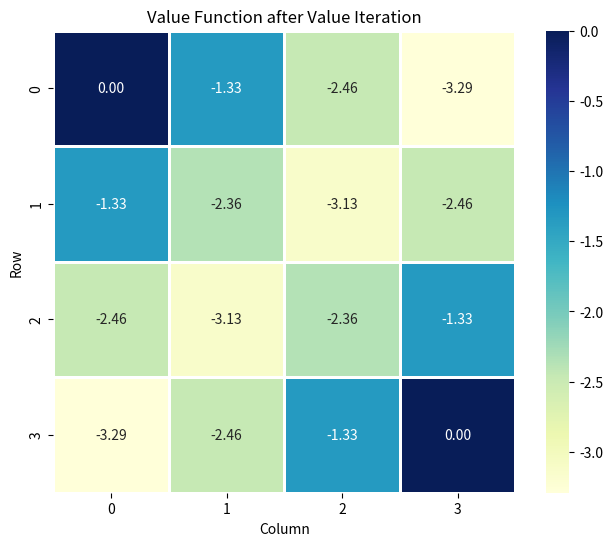
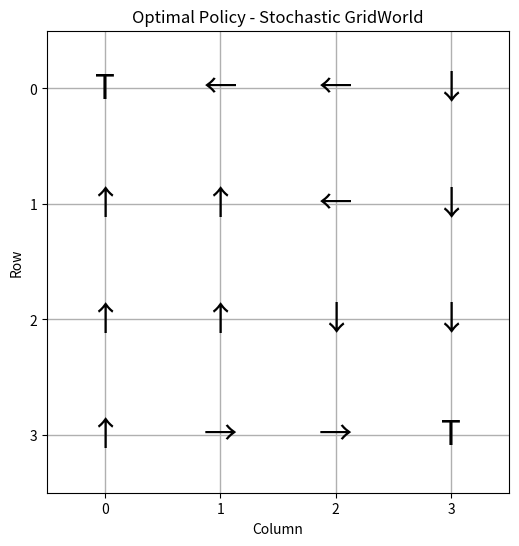
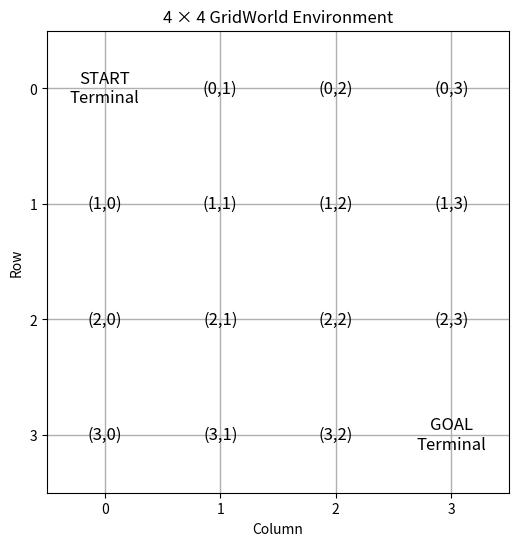

Generate these figures, in order, with matplotlib:
import numpy as np
import seaborn as sns
import matplotlib.pyplot as plt

# 1. Define GridWorld Parameters

GRID_SIZE = 4

# Terminal states
TERMINAL_STATES = [(0, 0), (3, 3)]

# Actions
ACTIONS = ['U', 'D', 'L', 'R']

# Reward for each movement
STEP_REWARD = -1

# Discount factor
GAMMA = 0.9

# Convergence threshold
THETA = 1e-6

# 2. Stochastic Transition Probabilities

# Intended action  : 0.8
# Perpendicular actions : 0.1 each
#
# Example:
# If the agent chooses UP:
# UP    -> 0.8
# LEFT  -> 0.1
# RIGHT -> 0.1
#
# The agent may therefore slip to another direction.

TRANSITION_PROBS = {
    'U': [('U', 0.8), ('L', 0.1), ('R', 0.1)],
    'D': [('D', 0.8), ('L', 0.1), ('R', 0.1)],
    'L': [('L', 0.8), ('U', 0.1), ('D', 0.1)],
    'R': [('R', 0.8), ('U', 0.1), ('D', 0.1)]
}

# 3. Helper Functions


def is_terminal(state):
    """Check whether a state is terminal."""
    return state in TERMINAL_STATES


def move(state, action):
    """
    Move agent according to the selected action.

    If the movement takes the agent outside the grid,
    the agent remains in the same state.
    """

    row, col = state

    if action == 'U':
        row -= 1
    elif action == 'D':
        row += 1
    elif action == 'L':
        col -= 1
    elif action == 'R':
        col += 1

    # Boundary condition
    if row < 0 or row >= GRID_SIZE or col < 0 or col >= GRID_SIZE:
        return state

    return (row, col)


# 4. Generate All States


states = []

for row in range(GRID_SIZE):
    for col in range(GRID_SIZE):
        states.append((row, col))

# 5. Initialize Value Function

V = np.zeros((GRID_SIZE, GRID_SIZE))

# Terminal states have value 0
for state in TERMINAL_STATES:
    V[state] = 0


# 6. Value Iteration

iteration = 0

while True:

    delta = 0

    # Create a copy so that all updates use the previous values
    new_V = V.copy()

    for state in states:

        # Terminal states are not updated
        if is_terminal(state):
            continue

        action_values = []

        # Calculate value for every action
        for action in ACTIONS:

            expected_value = 0

            # Consider stochastic transitions
            for actual_action, probability in TRANSITION_PROBS[action]:

                next_state = move(state, actual_action)

                reward = STEP_REWARD

                # Bellman expectation equation
                expected_value += probability * (
                    reward + GAMMA * V[next_state]
                )

            action_values.append(expected_value)

        # Bellman optimality equation
        new_V[state] = max(action_values)

        delta = max(
            delta,
            abs(new_V[state] - V[state])
        )

    V = new_V

    iteration += 1

    # Check convergence
    if delta < THETA:
        break



# 7. Calculate Optimal Policy

policy = np.empty((GRID_SIZE, GRID_SIZE), dtype=object)

for state in states:

    if is_terminal(state):
        policy[state] = 'T'
        continue

    action_values = {}

    for action in ACTIONS:

        expected_value = 0

        for actual_action, probability in TRANSITION_PROBS[action]:

            next_state = move(state, actual_action)

            reward = STEP_REWARD

            expected_value += probability * (
                reward + GAMMA * V[next_state]
            )

        action_values[action] = expected_value

    # Select action with maximum expected value
    best_action = max(
        action_values,
        key=action_values.get
    )

    policy[state] = best_action


# 8. Print Number of Iterations

print("=" * 60)
print("VALUE ITERATION - GRIDWORLD")
print("=" * 60)

print("\nNumber of iterations required for convergence:",
      iteration)


# 9. Print State Value Function

print("\nState Value Function:")
print("-" * 40)

for row in range(GRID_SIZE):
    for col in range(GRID_SIZE):
        print(
            f"V({row},{col}) = {V[row, col]:8.4f}",
            end="    "
        )
    print()


# 10. Print Optimal Policy

print("\nOptimal Policy:")
print("-" * 40)

for row in range(GRID_SIZE):
    for col in range(GRID_SIZE):
        print(
            f"{policy[row, col]:^5}",
            end=" "
        )
    print()



# 11. Display Value Function as Heatmap

plt.figure(figsize=(8, 6))

sns.heatmap(
    V,
    annot=True,
    fmt=".2f",
    cmap="YlGnBu",
    linewidths=1,
    square=True,
    cbar=True
)

plt.title("Value Function after Value Iteration")
plt.xlabel("Column")
plt.ylabel("Row")

plt.show()



# 12. Display Optimal Policy

plt.figure(figsize=(8, 6))

# Background grid
plt.imshow(
    np.zeros((GRID_SIZE, GRID_SIZE)),
    cmap="Greys",
    alpha=0.2
)

# Display policy arrows
arrow_map = {
    'U': '↑',
    'D': '↓',
    'L': '←',
    'R': '→',
    'T': 'T'
}

for row in range(GRID_SIZE):
    for col in range(GRID_SIZE):

        action = policy[row, col]

        plt.text(
            col,
            row,
            arrow_map[action],
            ha='center',
            va='center',
            fontsize=24
        )

# Grid formatting
plt.xticks(range(GRID_SIZE))
plt.yticks(range(GRID_SIZE))

plt.grid(
    True,
    linewidth=1
)

plt.title("Optimal Policy - Stochastic GridWorld")
plt.xlabel("Column")
plt.ylabel("Row")

plt.show()



# 13. Display GridWorld States

plt.figure(figsize=(8, 6))

plt.imshow(
    np.zeros((GRID_SIZE, GRID_SIZE)),
    cmap="Greys",
    alpha=0.15
)

for row in range(GRID_SIZE):
    for col in range(GRID_SIZE):

        state = (row, col)

        if state == (0, 0):
            text = "START\nTerminal"

        elif state == (3, 3):
            text = "GOAL\nTerminal"

        else:
            text = f"({row},{col})"

        plt.text(
            col,
            row,
            text,
            ha='center',
            va='center',
            fontsize=12
        )

plt.xticks(range(GRID_SIZE))
plt.yticks(range(GRID_SIZE))

plt.grid(
    True,
    linewidth=1
)

plt.title("4 × 4 GridWorld Environment")
plt.xlabel("Column")
plt.ylabel("Row")

plt.show()



# 14. Display Transition Probabilities

print("\nStochastic Transition Probabilities:")
print("-" * 50)

for action in ACTIONS:

    print(f"\nChosen Action: {action}")

    for actual_action, probability in TRANSITION_PROBS[action]:

        print(
            f"  Actual Action = {actual_action}, "
            f"Probability = {probability}"
        )


print("\n" + "=" * 60)
print("Experiment completed successfully.")
print("=" * 60)
